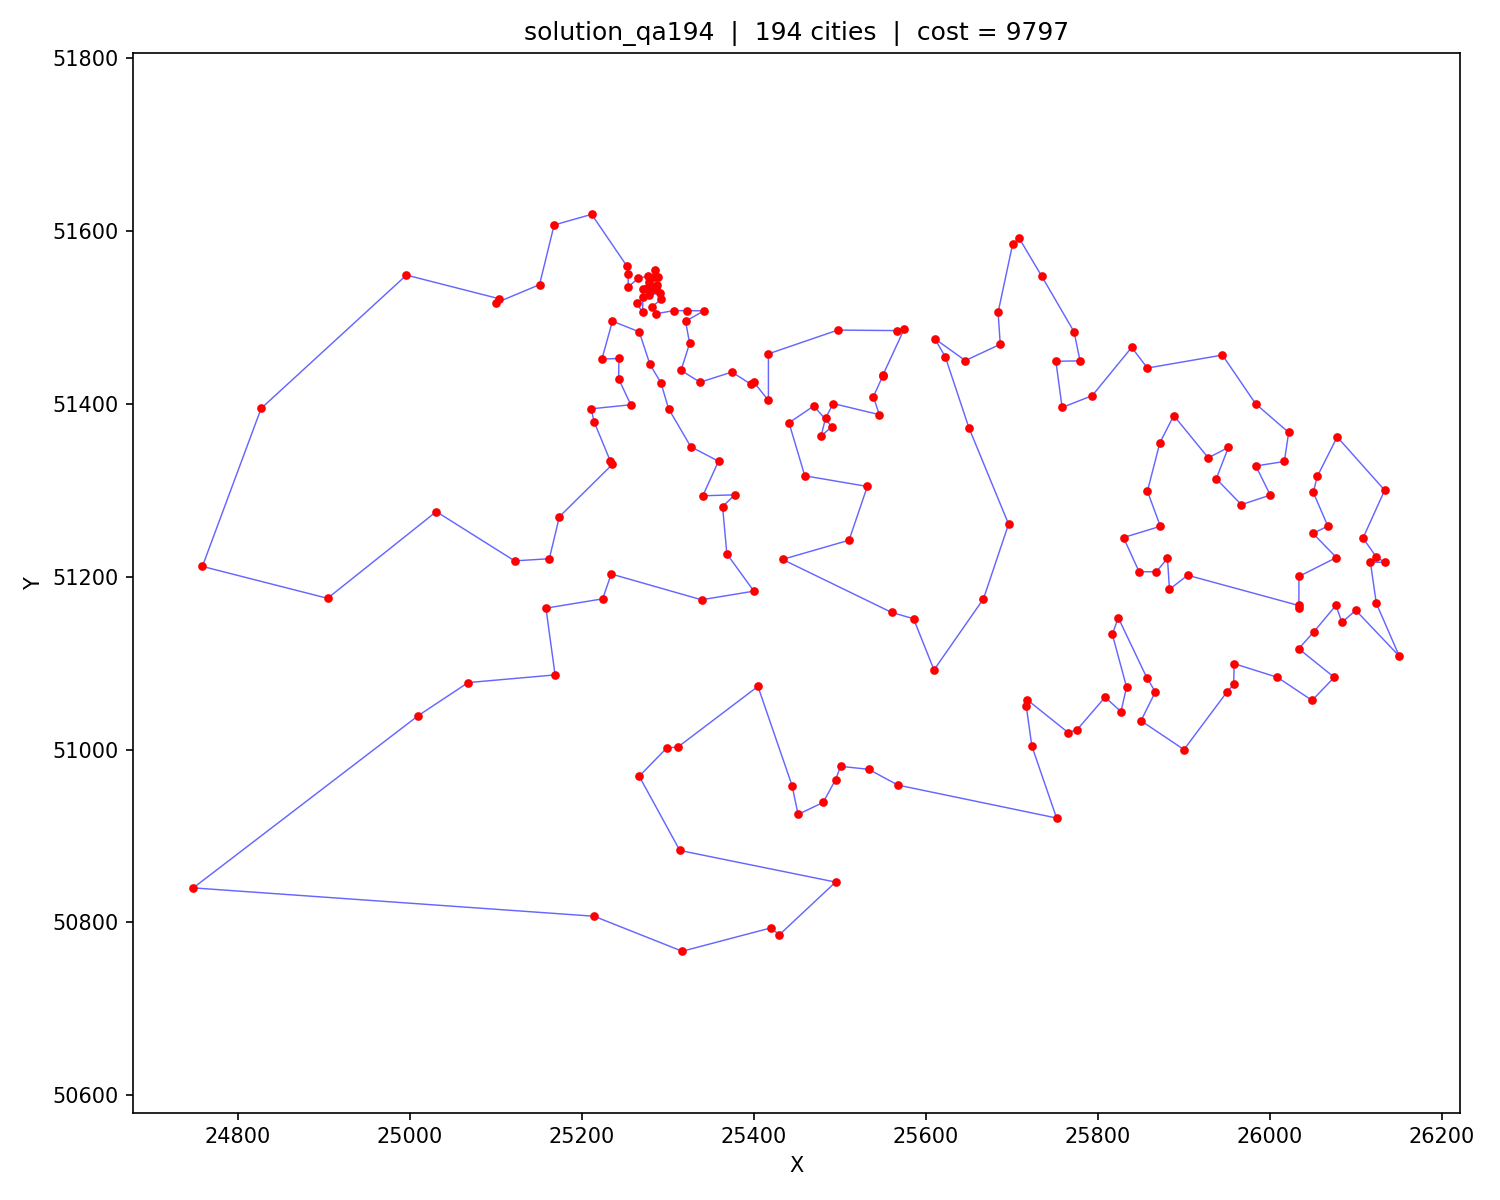

Values plotted in this chart, from the file beside it:
order, city_id, x, y
0, 108, 25550, 51433
1, 107, 25550, 51432
2, 105, 25539, 51408
3, 106, 25546, 51388
4, 97, 25492, 51400
5, 95, 25483, 51383
6, 93, 25478, 51362
7, 96, 25491, 51374
8, 92, 25470, 51398
9, 88, 25441, 51378
10, 91, 25459, 51317
11, 103, 25532, 51304
12, 102, 25511, 51242
13, 87, 25433, 51220
14, 109, 25560, 51159
15, 113, 25586, 51151
16, 114, 25609, 51092
17, 119, 25667, 51174
18, 122, 25696, 51261
19, 118, 25650, 51372
20, 116, 25622, 51454
21, 115, 25610, 51475
22, 117, 25646, 51450
23, 121, 25686, 51469
24, 120, 25684, 51506
25, 123, 25701, 51585
26, 124, 25708, 51592
27, 128, 25735, 51548
28, 133, 25772, 51483
29, 135, 25779, 51450
30, 129, 25751, 51449
31, 131, 25758, 51396
32, 136, 25793, 51409
33, 143, 25839, 51465
34, 148, 25858, 51441
35, 160, 25945, 51456
36, 166, 25983, 51400
37, 171, 26022, 51367
38, 170, 26017, 51333
39, 167, 25984, 51328
40, 168, 26000, 51294
41, 165, 25967, 51283
42, 159, 25938, 51313
43, 162, 25952, 51350
44, 158, 25928, 51338
45, 155, 25888, 51386
46, 151, 25872, 51355
47, 147, 25858, 51299
48, 152, 25872, 51258
49, 141, 25830, 51245
50, 144, 25848, 51206
51, 150, 25868, 51206
52, 153, 25881, 51221
53, 154, 25883, 51185
54, 157, 25904, 51202
55, 173, 26033, 51167
56, 174, 26034, 51164
57, 175, 26034, 51200
58, 184, 26077, 51222
59, 177, 26050, 51250
... 134 more rows
